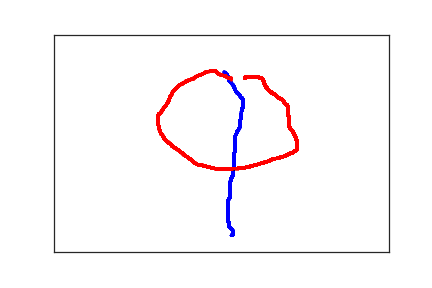

Source data for this figure (header and first rows):
2.650000000000000000e+02, 4.620000000000000000e+02, 0.000000000000000000e+00, 1.000000000000000000e+00
2.670000000000000000e+02, 4.600000000000000000e+02, 2.930000000000000000e+02, 1.000000000000000000e+00
2.670000000000000000e+02, 4.580000000000000000e+02, 3.160000000000000000e+02, 1.000000000000000000e+00
2.670000000000000000e+02, 4.570000000000000000e+02, 3.340000000000000000e+02, 1.000000000000000000e+00
2.670000000000000000e+02, 4.550000000000000000e+02, 3.480000000000000000e+02, 1.000000000000000000e+00
2.670000000000000000e+02, 4.530000000000000000e+02, 3.660000000000000000e+02, 1.000000000000000000e+00
2.670000000000000000e+02, 4.510000000000000000e+02, 3.810000000000000000e+02, 1.000000000000000000e+00
2.660000000000000000e+02, 4.490000000000000000e+02, 4.010000000000000000e+02, 1.000000000000000000e+00
2.650000000000000000e+02, 4.470000000000000000e+02, 4.170000000000000000e+02, 1.000000000000000000e+00
2.640000000000000000e+02, 4.450000000000000000e+02, 4.320000000000000000e+02, 1.000000000000000000e+00
2.630000000000000000e+02, 4.440000000000000000e+02, 4.500000000000000000e+02, 1.000000000000000000e+00
2.620000000000000000e+02, 4.430000000000000000e+02, 4.650000000000000000e+02, 1.000000000000000000e+00
2.610000000000000000e+02, 4.400000000000000000e+02, 4.840000000000000000e+02, 1.000000000000000000e+00
2.610000000000000000e+02, 4.380000000000000000e+02, 4.990000000000000000e+02, 1.000000000000000000e+00
2.610000000000000000e+02, 4.350000000000000000e+02, 5.170000000000000000e+02, 1.000000000000000000e+00
2.610000000000000000e+02, 4.320000000000000000e+02, 5.330000000000000000e+02, 1.000000000000000000e+00
2.600000000000000000e+02, 4.290000000000000000e+02, 5.500000000000000000e+02, 1.000000000000000000e+00
2.600000000000000000e+02, 4.260000000000000000e+02, 5.680000000000000000e+02, 1.000000000000000000e+00
2.600000000000000000e+02, 4.210000000000000000e+02, 5.850000000000000000e+02, 1.000000000000000000e+00
2.600000000000000000e+02, 4.180000000000000000e+02, 5.990000000000000000e+02, 1.000000000000000000e+00
2.600000000000000000e+02, 4.150000000000000000e+02, 6.180000000000000000e+02, 1.000000000000000000e+00
2.600000000000000000e+02, 4.120000000000000000e+02, 6.310000000000000000e+02, 1.000000000000000000e+00
2.600000000000000000e+02, 4.100000000000000000e+02, 6.530000000000000000e+02, 1.000000000000000000e+00
2.600000000000000000e+02, 4.080000000000000000e+02, 6.670000000000000000e+02, 1.000000000000000000e+00
2.600000000000000000e+02, 4.060000000000000000e+02, 6.810000000000000000e+02, 1.000000000000000000e+00
2.600000000000000000e+02, 4.040000000000000000e+02, 7.020000000000000000e+02, 1.000000000000000000e+00
2.600000000000000000e+02, 4.010000000000000000e+02, 7.140000000000000000e+02, 1.000000000000000000e+00
2.600000000000000000e+02, 3.980000000000000000e+02, 7.330000000000000000e+02, 1.000000000000000000e+00
2.600000000000000000e+02, 3.940000000000000000e+02, 7.520000000000000000e+02, 1.000000000000000000e+00
2.600000000000000000e+02, 3.910000000000000000e+02, 7.690000000000000000e+02, 1.000000000000000000e+00
2.600000000000000000e+02, 3.890000000000000000e+02, 7.810000000000000000e+02, 1.000000000000000000e+00
2.600000000000000000e+02, 3.870000000000000000e+02, 8.010000000000000000e+02, 1.000000000000000000e+00
2.600000000000000000e+02, 3.850000000000000000e+02, 8.150000000000000000e+02, 1.000000000000000000e+00
2.600000000000000000e+02, 3.830000000000000000e+02, 8.410000000000000000e+02, 1.000000000000000000e+00
2.600000000000000000e+02, 3.810000000000000000e+02, 8.550000000000000000e+02, 1.000000000000000000e+00
2.610000000000000000e+02, 3.790000000000000000e+02, 8.670000000000000000e+02, 1.000000000000000000e+00
2.610000000000000000e+02, 3.770000000000000000e+02, 8.840000000000000000e+02, 1.000000000000000000e+00
2.620000000000000000e+02, 3.760000000000000000e+02, 9.000000000000000000e+02, 1.000000000000000000e+00
2.630000000000000000e+02, 3.740000000000000000e+02, 9.170000000000000000e+02, 1.000000000000000000e+00
2.630000000000000000e+02, 3.730000000000000000e+02, 9.350000000000000000e+02, 1.000000000000000000e+00
2.630000000000000000e+02, 3.720000000000000000e+02, 9.530000000000000000e+02, 1.000000000000000000e+00
2.630000000000000000e+02, 3.700000000000000000e+02, 9.690000000000000000e+02, 1.000000000000000000e+00
2.630000000000000000e+02, 3.680000000000000000e+02, 9.810000000000000000e+02, 1.000000000000000000e+00
2.630000000000000000e+02, 3.660000000000000000e+02, 9.980000000000000000e+02, 1.000000000000000000e+00
2.630000000000000000e+02, 3.650000000000000000e+02, 1.015000000000000000e+03, 1.000000000000000000e+00
2.630000000000000000e+02, 3.630000000000000000e+02, 1.034000000000000000e+03, 1.000000000000000000e+00
2.630000000000000000e+02, 3.610000000000000000e+02, 1.055000000000000000e+03, 1.000000000000000000e+00
2.630000000000000000e+02, 3.590000000000000000e+02, 1.069000000000000000e+03, 1.000000000000000000e+00
2.630000000000000000e+02, 3.570000000000000000e+02, 1.083000000000000000e+03, 1.000000000000000000e+00
2.630000000000000000e+02, 3.540000000000000000e+02, 1.098000000000000000e+03, 1.000000000000000000e+00
2.630000000000000000e+02, 3.510000000000000000e+02, 1.121000000000000000e+03, 1.000000000000000000e+00
2.630000000000000000e+02, 3.490000000000000000e+02, 1.139000000000000000e+03, 1.000000000000000000e+00
2.630000000000000000e+02, 3.460000000000000000e+02, 1.150000000000000000e+03, 1.000000000000000000e+00
2.630000000000000000e+02, 3.440000000000000000e+02, 1.165000000000000000e+03, 1.000000000000000000e+00
2.630000000000000000e+02, 3.430000000000000000e+02, 1.187000000000000000e+03, 1.000000000000000000e+00
2.630000000000000000e+02, 3.410000000000000000e+02, 1.201000000000000000e+03, 1.000000000000000000e+00
2.630000000000000000e+02, 3.390000000000000000e+02, 1.215000000000000000e+03, 1.000000000000000000e+00
2.640000000000000000e+02, 3.370000000000000000e+02, 1.232000000000000000e+03, 1.000000000000000000e+00
2.640000000000000000e+02, 3.360000000000000000e+02, 1.252000000000000000e+03, 1.000000000000000000e+00
2.640000000000000000e+02, 3.330000000000000000e+02, 1.267000000000000000e+03, 1.000000000000000000e+00
2.650000000000000000e+02, 3.300000000000000000e+02, 1.286000000000000000e+03, 1.000000000000000000e+00
... 477 more rows
